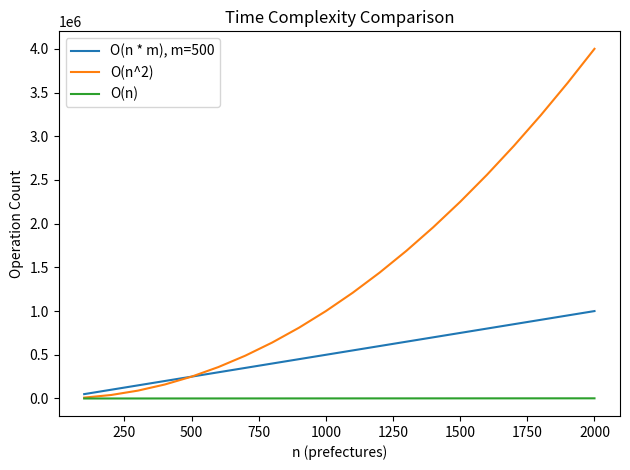
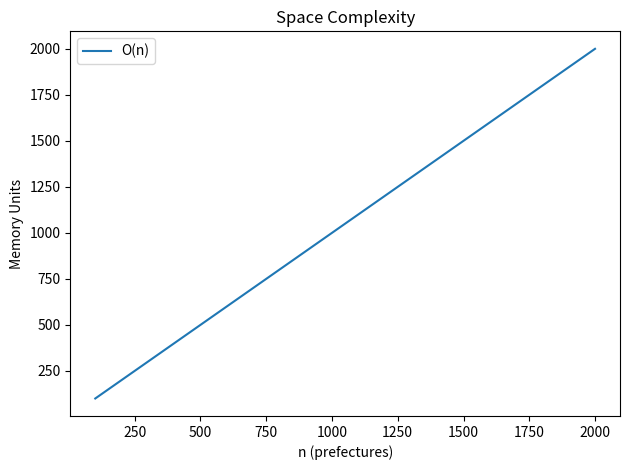

These charts were generated, in order, by the following Python code:
import matplotlib.pyplot as plt

n_values = list(range(100, 2001, 100))
m_fixed = 500

time_nm = [n * m_fixed for n in n_values]
time_n2 = [n * n for n in n_values]
time_linear = [n for n in n_values]

space_linear = [n for n in n_values]

plt.figure()
plt.plot(n_values, time_nm, label="O(n * m), m=500")
plt.plot(n_values, time_n2, label="O(n^2)")
plt.plot(n_values, time_linear, label="O(n)")
plt.xlabel("n (prefectures)")
plt.ylabel("Operation Count")
plt.title("Time Complexity Comparison")
plt.legend()
plt.tight_layout()
plt.show()

plt.figure()
plt.plot(n_values, space_linear, label="O(n)")
plt.xlabel("n (prefectures)")
plt.ylabel("Memory Units")
plt.title("Space Complexity")
plt.legend()
plt.tight_layout()
plt.show()